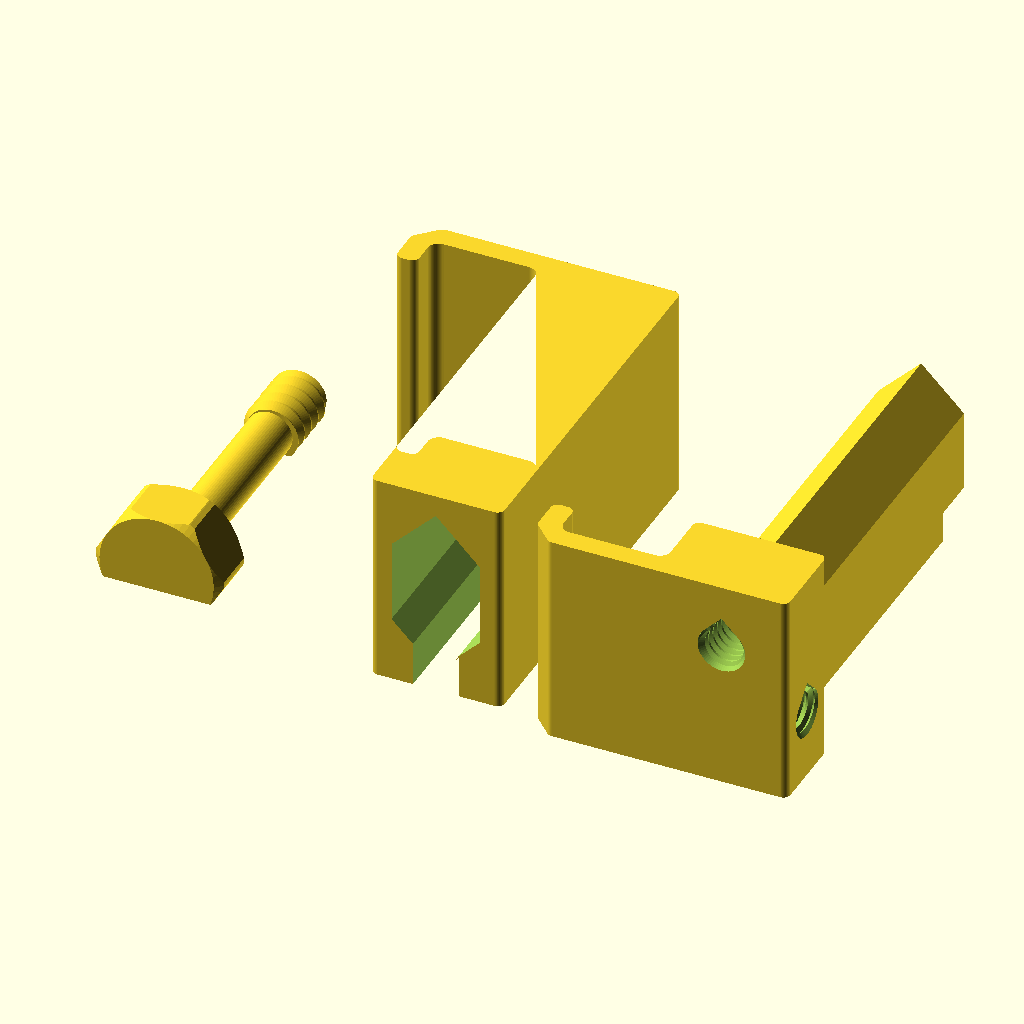
Cell 1: rendered with the file's own defaults.
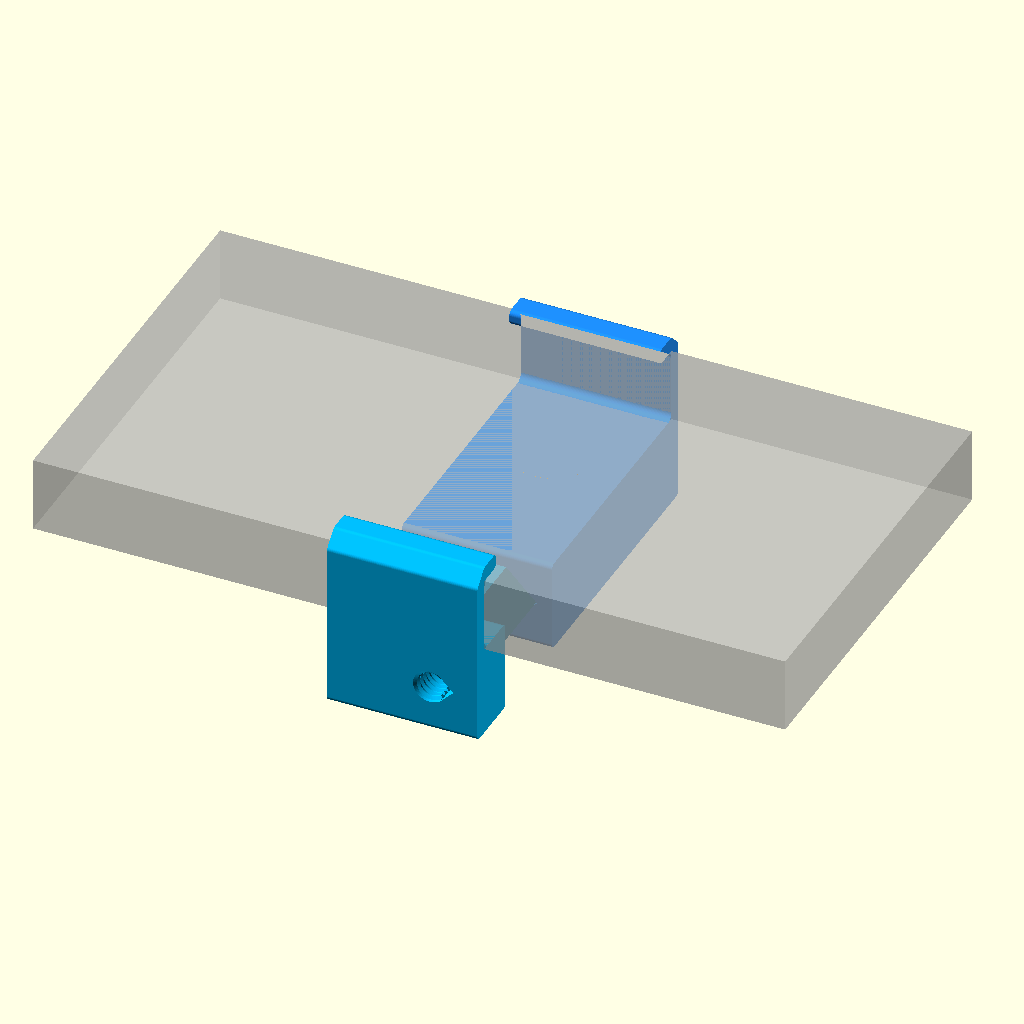
Cell 2 — part set to "assembly", the other parameters unchanged.
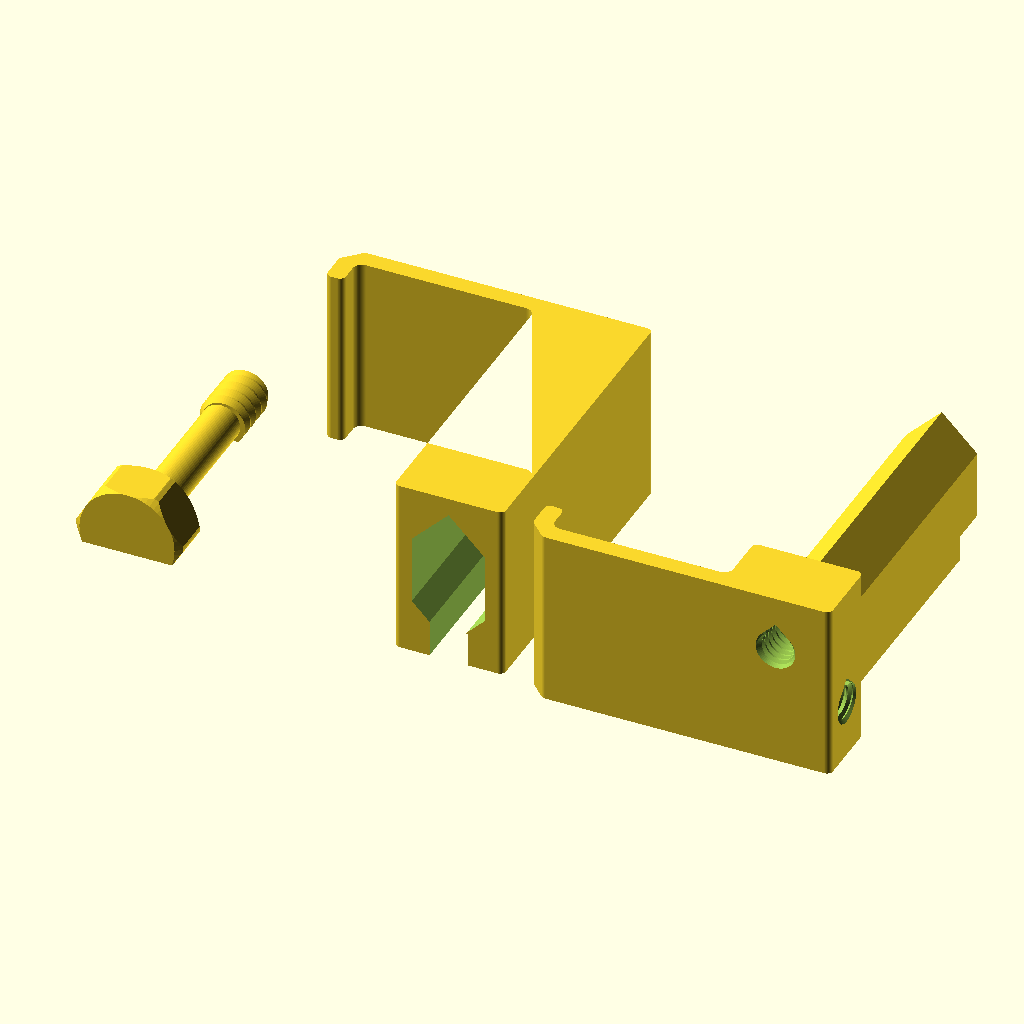
Cell 3: the same model with phone_thickness = 30.
The same orthographic view direction (rotation 55°, 0°, 25°; colour scheme Cornfield) for every cell, with the view re-fitted per cell, so scale and position can differ between cells.
OpenSCAD source file projects/published_or_archived/phone_camera_thread_holder/V3/phone_camera_thread_holderV3.scad:
// Copyright (C) 2026 Jonas Immanuel Frey - Licensed under GPL. See LICENSE file for details
// V3: V2 with the lock screw set to the tested fdm_optimized_screws values:
// 0.25 mm thread clearance, a 0.15 cut so the smooth shank stands on the bed,
// and no roof over the bar's thread, since 45 degree threads print sideways
// without one. A keel under the guide bar reaches the print bed, so the bar
// no longer hangs in the air, and a second tripod thread sits in the back of
// the slider.
//
// Hook clamp phone holder in the style of V2/inspiration. Two brackets
// hook over the phone's long edges. The slider's guide bar runs in the
// body's sleeve; a hex head screw through the body's end wall threads into
// the bar and pulls the slider in until both hooks grip the phone. The
// slider's outer end has a printed 1/4"-20 UNC thread for a tripod or ball
// head, so the phone stands in landscape with the screw head on top. A second
// one in the slider's back holds the phone with its back to the tripod:
// lying flat on a tripod, or turned to any angle on a ball head tilted 90
// degrees.
//
// Print 1 body and 1 slider lying on their side, as in the inspiration
// photo: every layer is the hook profile, the guide's 45 degree points face
// up and down, and the keel runs from the bar's lower point down to the bed,
// so neither needs support. The tripod threads and the end wall hole get a
// 45 degree roof on top instead of sagging; the lock screw thread in the bar
// needs none. The lock screw prints lying on a
// flat of its head with its underside cut off, as in fdm_optimized_screws,
// so the layers run along the shank.
// Origin: the body's hook, back of its cavity at y = 0, phone back on z = 0
// with the screen facing +z.
//
// Units: mm. No external libraries needed.

/* [View] */
part = "print_layout"; // [print_layout:All parts on bed,assembly:Assembly preview,body:Body (sleeve),slider:Slider (guide bar),lock_screw:Lock screw,thread_test:Tripod thread test]

/* [Phone] */
// Smallest and largest phone width (the short side, with case) the hooks
// clamp.
grip_min = 60;
grip_max = 90;
// Height of the hook cavities: the thickest phone, with case.
phone_thickness = 15;
// Your phone's width, with case. Sets the lock screw's length: its thread
// reaches the bar just as the hooks touch the phone. Narrower phones take
// more turns; for a wider one, print a screw for its width.
phone_width = 80;

/* [Brackets] */
// Along the phone; also the print height. Keep it narrow enough to miss the
// side buttons.
holder_width = 30;
hook_wall = 3;
// How far the hooks reach over the phone's front, from the cavity back.
lip_length = 5;
// Radius in the two inner corners of each hook cavity. Small, so the phone's
// edge sits square against the back of the hook and cannot ride out.
cavity_rounding = 1.5;
// Height of the guide bar, which holds the lock screw thread.
guide_height = 12;
// Sleeve wall around the guide, and the wall between the tripod thread and
// the guide bar.
wall = 3;
// Gap between the guide bar and the sleeve, all round.
slide_clearance = 0.2;
// Keel from the guide bar's lower point to the side the parts print on, so
// the bar stands on the bed. The sleeve has a slot for it.
keel_width = 6;
// End wall of the sleeve, under the screw head.
end_wall = 5;

/* [Tripod thread] */
// Blind 1/4"-20 UNC hole; must be deeper than the tripod screw is long.
tripod_thread_depth = 9;
// Added to the thread diameter; raise it if the tripod screw is tight.
tripod_thread_clearance = 0.3;

/* [Lock screw] */
lock_thread_diameter = 8;
// 2 mm prints best (fdm_optimized_screws).
lock_thread_pitch = 2;
// Radial gap between the lock screw and the bar's thread. 0.25 has little
// play and is safe on printers that are not perfectly calibrated.
lock_thread_clearance = 0.25;
// Threaded part at the screw's tip, all of it in the bar when the screw
// seats; screw_thread_length / lock_thread_pitch turns from first bite to
// tight. The rest of the shank is smooth.
screw_thread_length = 10;
screw_head_width = 16; // across flats
screw_head_height = 8;
// This share of the thread diameter is cut off the underside of the lying
// screw, through the shank and the head. 0.15 has printed well. The smooth
// shank is as thick as the thread's root, so at 0.1 it would only touch the
// bed along a line.
screw_cut = 0.15;

/* [Quality] */
$fn = 64;

/* [Hidden] */
eps = 0.01;
// From a hook's cavity back to the bracket's outer end.
back = hook_wall;
hook_top = phone_thickness + hook_wall;
// Height of the sleeve and the slider's jaw block, below the phone.
block_h = guide_height + 2 * (slide_clearance + wall);
guide_z = -block_h / 2;
channel_end = back - end_wall;
// The slider's jaw block holds the tripod thread. Its inner face, where the
// guide bar starts, meets the sleeve at grip_min.
slider_stop = tripod_thread_depth + wall - back;
sleeve_start = slider_stop - grip_min;
bar_length = channel_end - sleeve_start - 1;
// End face of the body to the bar tip at grip_min.
gap_min = back - (sleeve_start + bar_length);
// Shank below the head: smooth through the end wall and up to the bar tip
// at phone_width, then threaded.
screw_length = gap_min + phone_width - grip_min + screw_thread_length;
// Deep enough for the screw down to grip_min.
lock_depth = screw_length - gap_min + 1;
// The end and back tripod holes sit this far either side of the middle, so
// the back hole's roof stays `wall` clear of the end hole.
tripod_r = (25.4 / 4 + tripod_thread_clearance) / 2;
tripod_offset = (tripod_r * (1 + sqrt(2)) + wall) / 2;
layout_gap = 5;

assert(grip_max > grip_min, "grip_max must be larger than grip_min.");
assert(phone_width >= grip_min && phone_width <= grip_max, "phone_width must lie between grip_min and grip_max.");
assert(bar_length - (grip_max - grip_min) >= 15,
       "Less than 15 mm of guide bar stays in the sleeve at grip_max; narrow the grip range.");
assert(bar_length - lock_depth >= 2, "The lock screw thread runs through the bar; narrow the grip range.");
assert(lock_thread_diameter / 2 + 1.5 <= guide_height / 2, "The lock screw is too thick for the guide bar.");
assert(keel_width <= guide_height - 4, "The keel is too wide; the sleeve's slot would not hold the bar.");

if (part == "print_layout") print_layout();
else if (part == "assembly") assembly();
else if (part == "body") lay() body();
else if (part == "slider") lay() slider();
else if (part == "lock_screw") lock_screw_lying();
else if (part == "thread_test") thread_test();

// Clamped on a phone_width phone, shown as a ghost.
module assembly() {
    grip = phone_width;
    color("dodgerblue") body();
    color("deepskyblue") translate([0, -grip, 0]) slider();
    color("orange") translate([0, back + screw_head_height, guide_z]) rotate([90, 0, 0]) lock_screw();
    %translate([-75, -grip, 0]) cube([150, grip, phone_thickness]);
}

// Every part in its print orientation, side by side.
module print_layout() {
    translate([0, -(sleeve_start + back) / 2, 0]) lay() body();
    translate([block_h + hook_top + layout_gap, -(slider_stop + bar_length - back) / 2, 0]) lay() slider();
    translate([-(hook_top + layout_gap + screw_head_width / (2 * cos(30))), 0, 0]) lock_screw_lying();
}

// Lays a bracket on its -x side, x upwards.
module lay() translate([0, 0, holder_width / 2]) rotate([0, -90, 0]) children();

// Hook with the sleeve, open towards -y; the screw head sits on the end wall.
module body() {
    difference() {
        bracket(sleeve_start);
        translate([0, sleeve_start - 1, guide_z]) rotate([-90, 0, 0])
            linear_extrude(channel_end - sleeve_start + 1) guide_section();
        d = lock_thread_diameter + 0.6;
        translate([0, back + 1, guide_z]) rotate([90, 0, 0]) {
            cylinder(d = d, h = end_wall + 2);
            roof(d / 2, end_wall + 2);
        }
    }
}

// Hook open towards +y with the guide bar. Origin at its cavity back.
module slider() {
    difference() {
        union() {
            mirror([0, 1, 0]) bracket(-slider_stop);
            translate([0, slider_stop - eps, guide_z]) rotate([-90, 0, 0])
                linear_extrude(bar_length + eps) bar_section();
        }
        translate([tripod_offset, -back, guide_z]) rotate([-90, 0, 0]) tripod_thread_hole();
        // In the back, in the middle of the jaw block.
        translate([-tripod_offset, (slider_stop - back) / 2, -block_h]) tripod_thread_hole();
        translate([0, slider_stop + bar_length, guide_z]) rotate([90, 0, 0]) lock_thread_hole(lock_depth);
    }
}

// Hook profile plus a block below the phone from y = start to the outer end,
// extruded across the holder width, with 1 mm rounded outer corners.
module bracket(start)
    rotate([90, 0, 90]) linear_extrude(holder_width, center = true)
        offset(r = 1) offset(delta = -1) {
            hook_profile();
            translate([start, -block_h]) square([back - start, block_h]);
        }

// Back wall and a lip over the phone's front around a square cavity, open
// towards -y, with a 45 degree bevel on the outer top corner.
module hook_profile() {
    t = phone_thickness;
    r = cavity_rounding;
    polygon([[0, 0], [back, 0], [back, hook_top - hook_wall], [back - hook_wall, hook_top],
             [-lip_length, hook_top], [-lip_length, t], [0, t]]);
    // Fillets in the cavity's corners at the phone's back and front.
    for (z = [0, t - r]) translate([-r, z]) difference() {
        square(r);
        translate([0, z == 0 ? r : 0]) circle(r);
    }
}

// Sleeve channel: flat towards the phone and the back, 45 degree points
// towards the sides, which face up and down on the print bed, and the slot
// for the keel through the -x side, the one on the bed.
module guide_section() {
    w = holder_width / 2 - wall;
    h = guide_height / 2 + slide_clearance;
    polygon([[-w, 0], [h - w, h], [w - h, h], [w, 0], [w - h, -h], [h - w, -h]]);
    translate([-holder_width / 2 - 1, -keel_width / 2 - slide_clearance])
        square([holder_width / 2 + 1, keel_width + 2 * slide_clearance]);
}

// The guide bar with its keel, ending flush with the -x side.
module bar_section()
    intersection() {
        offset(delta = -slide_clearance) guide_section();
        translate([-holder_width / 2, -guide_height]) square([holder_width, 2 * guide_height]);
    }

// Hex head on z = 0, shank upwards.
module lock_screw() {
    d = lock_thread_diameter;
    smooth = screw_length - screw_thread_length;
    hex(screw_head_width, screw_head_height);
    // At the thread's root diameter, so it passes through the bar's thread.
    translate([0, 0, screw_head_height - eps]) cylinder(d = d - 0.8 * lock_thread_pitch, h = smooth + 2 * eps);
    translate([0, 0, screw_head_height + smooth]) intersection() {
        lock_thread(d, screw_thread_length);
        // 45 degree tip chamfer eases the start into the thread.
        cylinder(h = screw_thread_length, r1 = d / 2 - 1 + screw_thread_length, r2 = d / 2 - 1);
    }
}

// Lays the screw on a flat of its head, centred on the origin, and cuts off
// everything below screw_cut * d above the shank's lowest point. The cut is
// the print bed, z = 0.
module lock_screw_lying() {
    axis_z = lock_thread_diameter * (0.5 - screw_cut);
    length = screw_head_height + screw_length;
    w = screw_head_width;
    translate([0, -length / 2, axis_z]) difference() {
        rotate([-90, 0, 0]) lock_screw();
        translate([-w, -1, -axis_z - w]) cube([2 * w, length + 2, w]);
    }
}

// Hex prism with bevelled corners, from z = 0 to h.
module hex(width, h) {
    w = width / 2;
    intersection() {
        cylinder(r = w / cos(30), h = h, $fn = 6);
        rotate_extrude() polygon([[0, 0], [w, 0], [w + 1, 1], [w + 1, h - 1], [w, h], [0, h]]);
    }
}

// A short block with the tripod thread, lying like the slider, to check the
// fit before printing the brackets.
module thread_test()
    translate([0, 0, 8]) rotate([0, -90, 0]) difference() {
        translate([-8, 0, -8]) cube([16, tripod_thread_depth + wall, 16]);
        rotate([-90, 0, 0]) tripod_thread_hole();
    }

// 45 degree roof over a hole of radius r along z, pointing towards +x (up on
// the print bed), from z = 0 to h.
module roof(r, h)
    linear_extrude(h) polygon([[0, 0], [r / sqrt(2), r / sqrt(2)], [r * sqrt(2), 0], [r / sqrt(2), -r / sqrt(2)]]);

// Threaded hole for the lock screw, from z = 0 to depth, with a 45 degree
// lead-in at z = 0. No roof: the 45 degree flanks print sideways, so the
// thread goes all the way round.
module lock_thread_hole(depth) {
    d = lock_thread_diameter + 2 * lock_thread_clearance;
    thread_h = 0.4 * lock_thread_pitch;
    translate([0, 0, -1]) {
        lock_thread(d, depth + 1);
        cylinder(r1 = d / 2 + 1, r2 = d / 2 - thread_h, h = 1 + thread_h);
    }
}

// 1/4"-20 UNC hole from z = 0 up to tripod_thread_depth, with a 45 degree
// lead-in at z = 0. The cutter is the basic screw profile: 60 degree flanks,
// 5/8 of the sharp V deep, with a P/8 flat at the major diameter.
module tripod_thread_hole() {
    p = 25.4 / 20;
    d = 25.4 / 4 + tripod_thread_clearance;
    thread_h = 5 / 8 * sqrt(3) / 2 * p;
    translate([0, 0, -1]) {
        threaded_rod(d, tripod_thread_depth + 1, p, thread_h, p / 16, 30);
        cylinder(r1 = d / 2 + 1, r2 = d / 2 - thread_h, h = 1 + thread_h);
        roof(d / 2, tripod_thread_depth + 1);
    }
}

// The lock screw's thread: 45 degree flanks, as in fdm_optimized_screws.
module lock_thread(d, h)
    threaded_rod(d, h, lock_thread_pitch, 0.4 * lock_thread_pitch, 0.05 * lock_thread_pitch, 45);

// Threaded rod of major diameter d from z = 0 to h: a screw shank, and, with
// the clearance added, the shape cut for a threaded hole. depth is the radial
// thread depth, half_tip half the crest flat and flank the angle between a
// flank and the radial plane. render() keeps the preview working with this
// many threads.
module threaded_rod(d, h, pitch, depth, half_tip, flank) {
    r_root = d / 2 - depth;
    render(convexity = 4) intersection() {
        union() {
            cylinder(r = r_root + eps, h = h);
            thread_ridge(r_root, -pitch, h + pitch, pitch, depth, half_tip, flank);
        }
        cylinder(r = d / 2 + 1, h = h);
    }
}

// Sweeps a trapezoid around a right-handed helix.
module thread_ridge(r_root, z0, z1, pitch, depth, half_tip, flank) {
    run = depth * tan(flank);
    base = half_tip + run + eps * tan(flank);
    steps = ceil((z1 - z0) / pitch * $fn);
    profile = [[r_root - eps, -base],
               [r_root + depth, -half_tip],
               [r_root + depth, half_tip],
               [r_root - eps, base]];
    points = [for (i = [0:steps])
        let(z = z0 + (z1 - z0) * i / steps, a = 360 * z / pitch)
        for (p = profile) [p[0] * cos(a), p[0] * sin(a), z + p[1]]];
    // Clockwise winding as viewed from outside, as required by OpenSCAD.
    faces = concat(
        [[3, 2, 1, 0]],
        [for (i = [0:steps-1], j = [0:3])
            [4*i+j, 4*i+(j+1)%4, 4*(i+1)+(j+1)%4]],
        [for (i = [0:steps-1], j = [0:3])
            [4*i+j, 4*(i+1)+(j+1)%4, 4*(i+1)+j]],
        [[4*steps, 4*steps+1, 4*steps+2, 4*steps+3]]);
    polyhedron(points = points, faces = faces, convexity = 16);
}
Customizer parameters (derived from the source; name, type, default, range or options):
part: string, default "print_layout", options "print_layout", "assembly", "body", "slider", "lock_screw", "thread_test"
grip_min: number, default 60
grip_max: number, default 90
phone_thickness: number, default 15
phone_width: number, default 80
holder_width: number, default 30
hook_wall: number, default 3
lip_length: number, default 5
cavity_rounding: number, default 1.5
guide_height: number, default 12
wall: number, default 3
slide_clearance: number, default 0.2
keel_width: number, default 6
end_wall: number, default 5
tripod_thread_depth: number, default 9
tripod_thread_clearance: number, default 0.3
lock_thread_diameter: number, default 8
lock_thread_pitch: number, default 2
lock_thread_clearance: number, default 0.25
screw_thread_length: number, default 10
screw_head_width: number, default 16
screw_head_height: number, default 8
screw_cut: number, default 0.15
